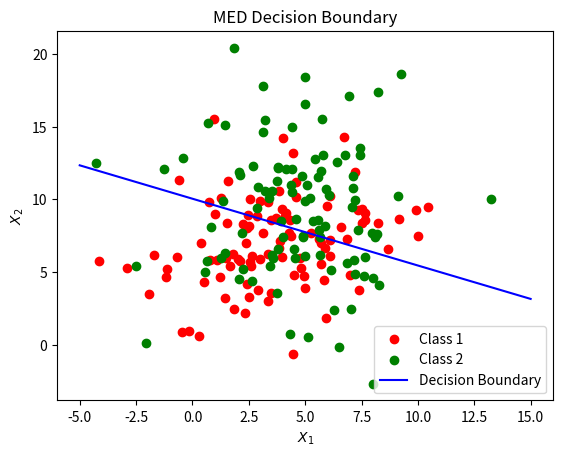

The matplotlib source for this figure:
import numpy as np
import matplotlib.pyplot as plt

# Using a seed to get the same results as from Exercise 1
np.random.seed(999)

n = 100

mu_1 = np.array([4, 7])
cov_1 = np.array([[9, 3], [3, 10]])
c_1 = np.random.multivariate_normal(mu_1, cov_1, n)

mu_2 = np.array([5, 10])
cov_2 = np.array([[7, 0], [0, 16]])
c_2 = np.random.multivariate_normal(mu_2, cov_2, n)

# Calculate sample mean 
samp_mu_1 = np.mean(c_1, axis = 0)
samp_mu_2 = np.mean(c_2, axis = 0)

# Calculate decision boundary
diff = samp_mu_1-samp_mu_2
m = -diff[0]/diff[1]
b = 0.5*(np.matmul(np.transpose(samp_mu_1), samp_mu_1)-np.matmul(np.transpose(samp_mu_2), samp_mu_2))/diff[1]
print(f"The equation representing the decision boundary is x_2 = {m:.2f}x_1 + {b:.2f}")

# Plot the sample points for each class
plt.scatter(c_1[:,0], c_1[:,1], c='r')
plt.scatter(c_2[:,0], c_2[:,1], c='g')

# Plot decision boundary for each class
x_1 = np.linspace(-5, 15, 100)
x_2 = -0.46*x_1+10.04

plt.plot(x_1, x_2, 'b-')
plt.title('MED Decision Boundary')
plt.xlabel('$X_1$')
plt.ylabel('$X_2$')
plt.legend(['Class 1', 'Class 2', 'Decision Boundary'])

plt.show()